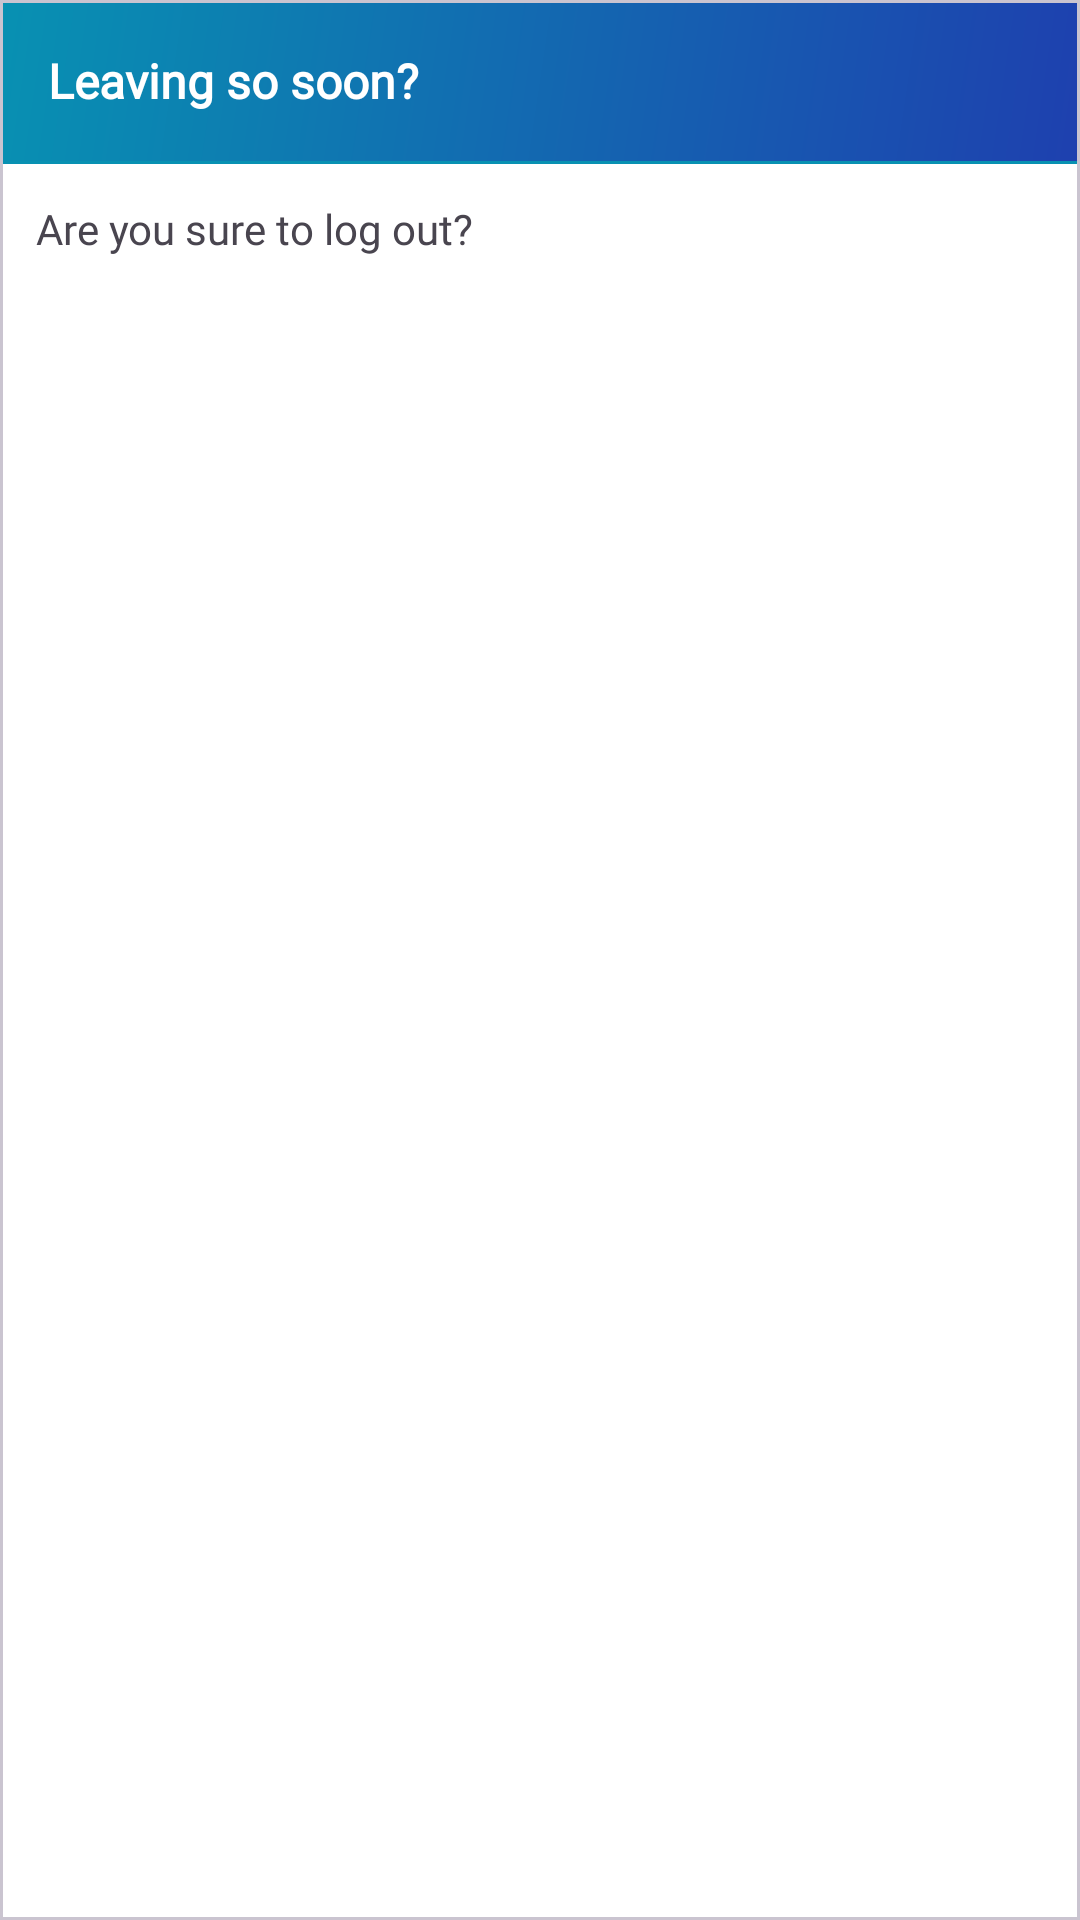

Reconstruct the res/layout file that produces this screen, plus the resources it refers to.
<!-- AndroidManifest.xml: application theme Theme.BeachBuddy -->
<!-- res/layout/logout_dialog.xml -->
<?xml version="1.0" encoding="utf-8"?>
<com.google.android.material.card.MaterialCardView
    xmlns:android="http://schemas.android.com/apk/res/android"
    xmlns:tools="http://schemas.android.com/tools"
    xmlns:app="http://schemas.android.com/apk/res-auto"
    android:layout_width="match_parent"
    android:layout_height="wrap_content"
    android:layout_marginBottom="16dp"
    android:backgroundTint="@color/white"
    app:cardCornerRadius="0dp"
    app:cardElevation="4dp">

    <LinearLayout
        android:layout_width="match_parent"
        android:layout_height="wrap_content"
        android:orientation="vertical">

        
        <LinearLayout
            android:layout_width="match_parent"
            android:layout_height="wrap_content"
            android:background="@drawable/activity_splash_background"
            android:padding="16dp">

            <TextView
                android:layout_width="wrap_content"
                android:layout_height="wrap_content"
                android:fontFamily="@font/montserrat_bold"
                android:text="Leaving so soon?"
                android:textColor="@color/white"
                android:textSize="16sp"
                android:textStyle="bold" />
        </LinearLayout>
        <View
            android:layout_width="match_parent"
            android:layout_height="1dp"
            android:background="@color/teal"/>

        
        
        
        
        
        
        
        
        
        
        
        
        
        
        
        
        
        
        
        
        


        <TextView
            android:layout_width="wrap_content"
            android:layout_height="wrap_content"
            android:text="Are you sure to log out?"
            android:fontFamily="@font/montserrat_bold"
            android:layout_margin="12dp"/>



    </LinearLayout>
</com.google.android.material.card.MaterialCardView>
<!-- resources referenced by this layout -->
<resources>
  <color name="teal">#0891b2</color>
  <color name="white">#FFFFFFFF</color>
  <!-- drawable activity_splash_background (drawable) -->
  <?xml version="1.0" encoding="utf-8"?>
  <layer-list xmlns:android="http://schemas.android.com/apk/res/android">
      <item>
          <shape android:shape="rectangle">
              <gradient
                  android:type="linear"
                  android:angle="135"
                  android:startColor="#1e40af"
                  android:endColor="#0891b2" />
          </shape>
      </item>
  
  </layer-list>
  <style name="Theme.BeachBuddy" parent="Base.Theme.BeachBuddy" />
  <style name="Base.Theme.BeachBuddy" parent="Theme.Material3.DayNight.NoActionBar">
          
          
          <item name="android:statusBarColor">#1e40af</item>
      </style>
</resources>
